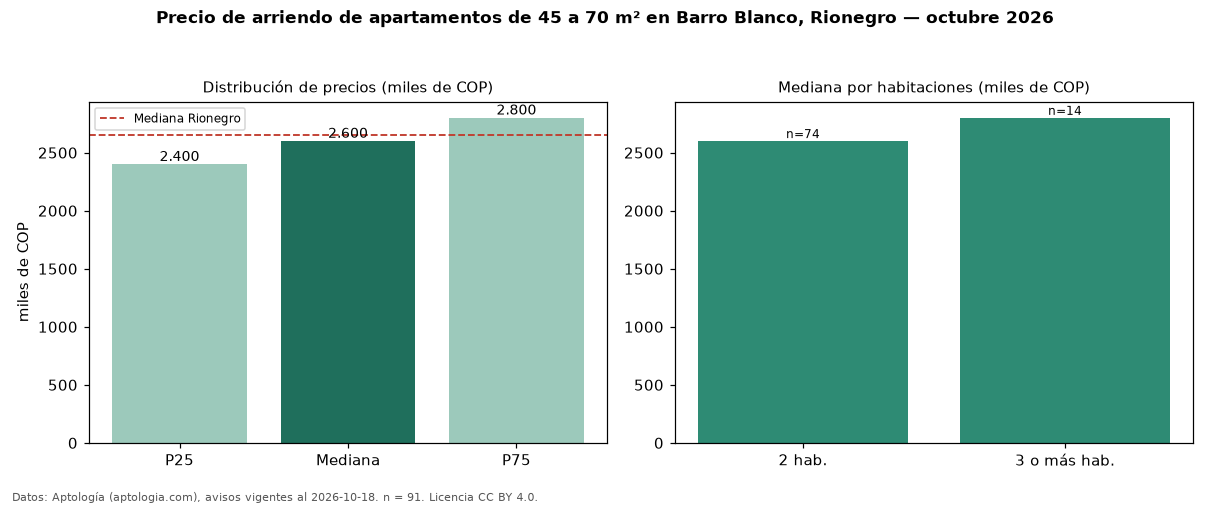

The table this chart was drawn from, first rows:
seccion, metrica, valor, moneda, n
filtro, area2, de 45 a 70 m², , 91
precio, p25, 2400000, COP, 91
precio, mediana, 2600000, COP, 91
precio, p75, 2800000, COP, 91
precio, minimo, 1550000, COP, 91
precio, maximo, 11111111, COP, 91
m2, mediana_precio_m2, 42647, COP, 90
m2, area_mediana_m2, 61.0, m2, 90
banos, mediana_banos, 2.0, , 
parqueadero, pct_con_parqueadero, 93.3, %, 89
estrato, estrato_mas_frecuente, 5, , 91
habitaciones, 2, 2600000, COP, 74
habitaciones, 3+, 2800000, COP, 14
ciudad, mediana_ciudad_referencia, 2650000, COP, 
ciudad, mediana_m2_ciudad, 37500, COP, 
fuente, fecha_datos, 2026-10-18, , 
fuente, atribucion, https://www.aptologia.com/arriendo/rione…, , 
fuente, licencia, CC BY 4.0, , 
